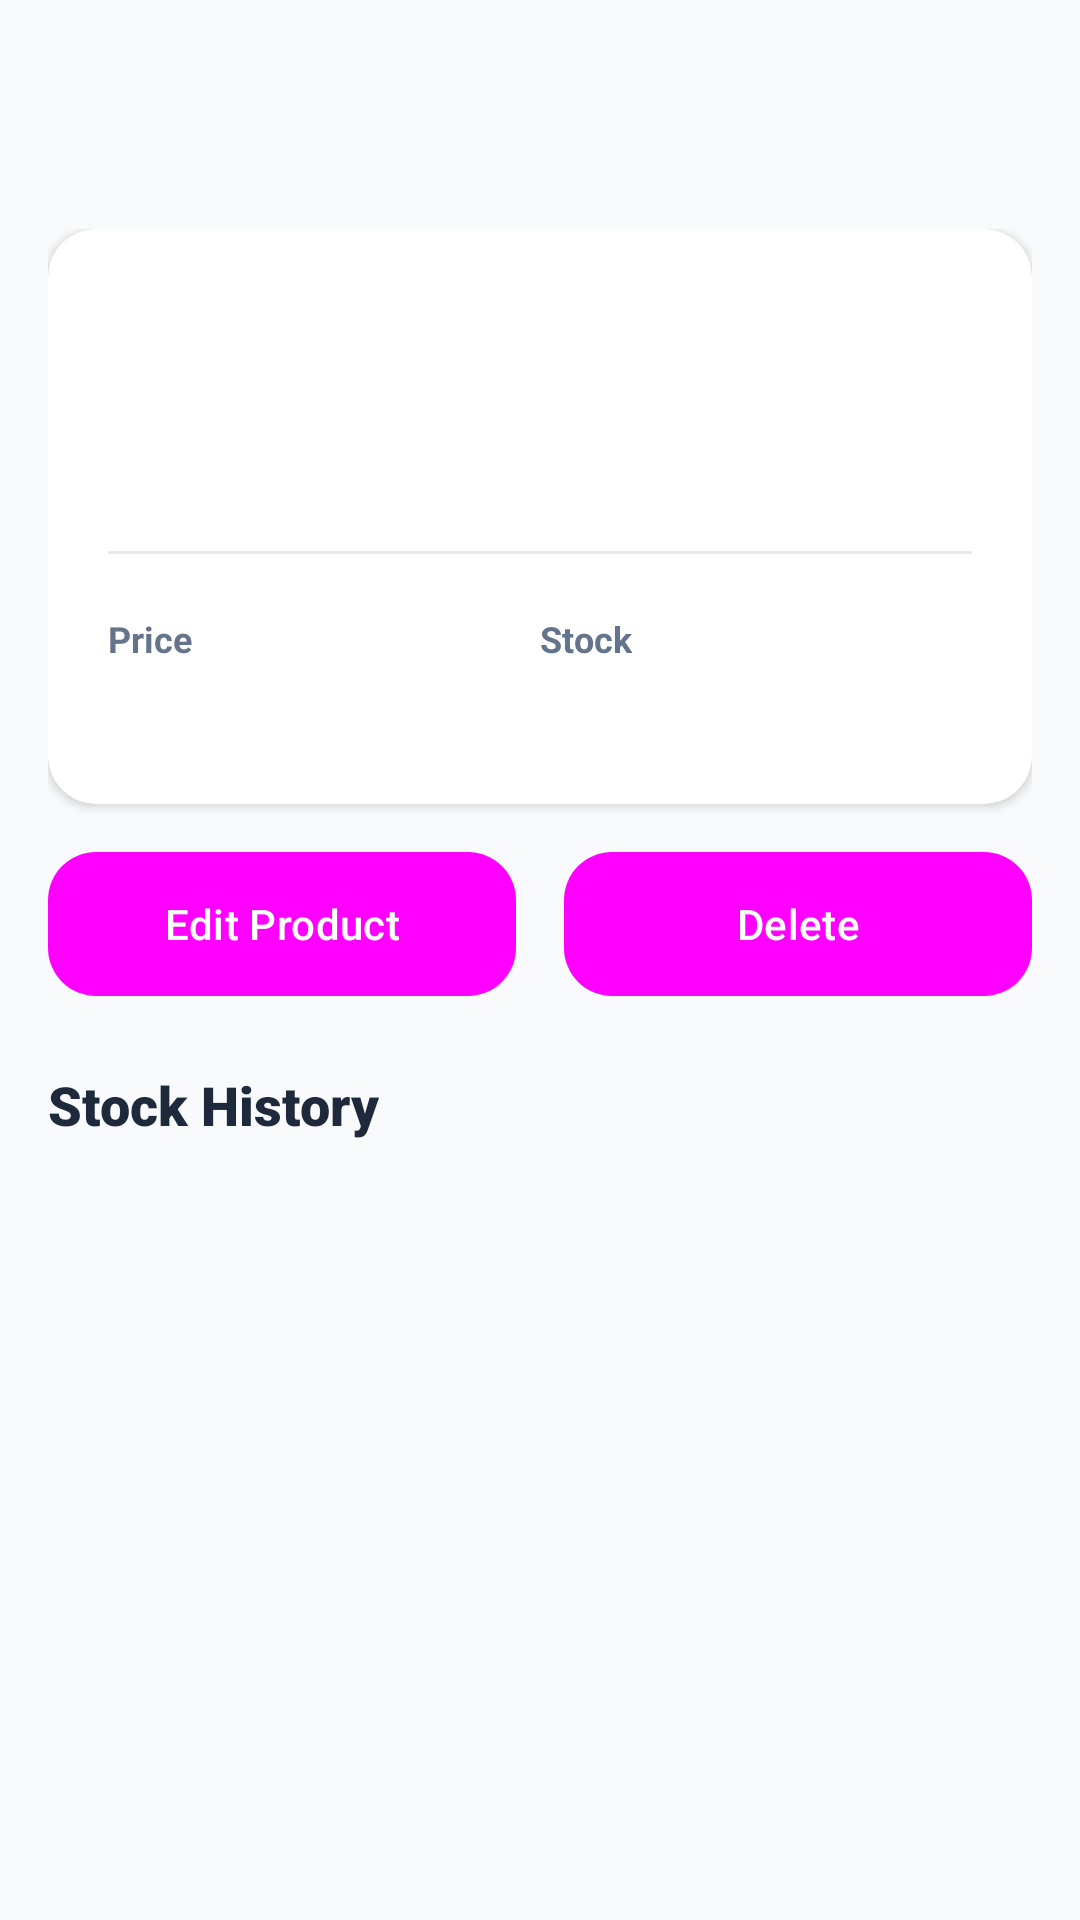

Write the Android layout XML for this screen, with the resource values it uses.
<!-- AndroidManifest.xml: application theme Theme.BazaarTrackerMobile -->
<!-- res/layout/fragment_product_detail.xml -->
<?xml version="1.0" encoding="utf-8"?>
<androidx.coordinatorlayout.widget.CoordinatorLayout xmlns:android="http://schemas.android.com/apk/res/android"
    xmlns:app="http://schemas.android.com/apk/res-auto"
    xmlns:tools="http://schemas.android.com/tools"
    android:layout_width="match_parent"
    android:layout_height="match_parent"
    android:background="#F8FAFC">

    <com.google.android.material.appbar.AppBarLayout
        android:layout_width="match_parent"
        android:layout_height="wrap_content"
        android:background="@android:color/transparent"
        app:elevation="0dp">

        <com.google.android.material.appbar.MaterialToolbar
            android:id="@+id/toolbar"
            android:layout_width="match_parent"
            android:layout_height="?attr/actionBarSize"
            app:navigationIcon="@drawable/ic_back"
            app:navigationIconTint="@color/white"
            app:titleTextColor="@color/white" />

    </com.google.android.material.appbar.AppBarLayout>

    <androidx.core.widget.NestedScrollView
        android:layout_width="match_parent"
        android:layout_height="match_parent">

        <LinearLayout
            android:layout_width="match_parent"
            android:layout_height="wrap_content"
            android:orientation="vertical">

            
            <View
                android:layout_width="match_parent"
                android:layout_height="200dp"
                android:background="@drawable/bg_gradient_primary" />

            <LinearLayout
                android:layout_width="match_parent"
                android:layout_height="wrap_content"
                android:layout_marginTop="-140dp"
                android:orientation="vertical"
                android:padding="16dp">

                <com.google.android.material.card.MaterialCardView
                    style="@style/Widget.BazaarTracker.Card"
                    android:layout_width="match_parent"
                    android:layout_height="wrap_content"
                    android:layout_marginBottom="16dp">

                    <LinearLayout
                        android:layout_width="match_parent"
                        android:layout_height="wrap_content"
                        android:orientation="vertical"
                        android:padding="20dp">

                        <TextView
                            android:id="@+id/tvProductName"
                            android:layout_width="match_parent"
                            android:layout_height="wrap_content"
                            android:fontFamily="sans-serif-black"
                            android:textColor="@color/text_primary"
                            android:textSize="26sp"
                            tools:text="Product Name" />

                        <TextView
                            android:id="@+id/tvStatus"
                            android:layout_width="wrap_content"
                            android:layout_height="wrap_content"
                            android:layout_marginTop="8dp"
                            android:background="@drawable/bg_status_tag"
                            android:backgroundTint="#DCFCE7"
                            android:paddingHorizontal="12dp"
                            android:paddingVertical="4dp"
                            android:textColor="@color/success_main"
                            android:textSize="12sp"
                            android:textStyle="bold"
                            tools:text="ACTIVE" />

                        <View
                            android:layout_width="match_parent"
                            android:layout_height="1dp"
                            android:layout_marginVertical="20dp"
                            android:alpha="0.1"
                            android:background="@color/text_primary" />

                        <LinearLayout
                            android:layout_width="match_parent"
                            android:layout_height="wrap_content"
                            android:baselineAligned="false"
                            android:orientation="horizontal">

                            <LinearLayout
                                android:layout_width="0dp"
                                android:layout_height="wrap_content"
                                android:layout_weight="1"
                                android:orientation="vertical">

                                <TextView
                                    android:layout_width="wrap_content"
                                    android:layout_height="wrap_content"
                                    android:text="@string/price"
                                    android:textColor="@color/text_secondary"
                                    android:textSize="12sp"
                                    android:textStyle="bold" />

                                <TextView
                                    android:id="@+id/tvPrice"
                                    android:layout_width="wrap_content"
                                    android:layout_height="wrap_content"
                                    android:fontFamily="sans-serif-condensed-medium"
                                    android:textColor="@color/colorPrimary"
                                    android:textSize="20sp"
                                    tools:text="₹10.00" />
                            </LinearLayout>

                            <LinearLayout
                                android:layout_width="0dp"
                                android:layout_height="wrap_content"
                                android:layout_weight="1"
                                android:orientation="vertical">

                                <TextView
                                    android:layout_width="wrap_content"
                                    android:layout_height="wrap_content"
                                    android:text="@string/stock"
                                    android:textColor="@color/text_secondary"
                                    android:textSize="12sp"
                                    android:textStyle="bold" />

                                <TextView
                                    android:id="@+id/tvStock"
                                    android:layout_width="wrap_content"
                                    android:layout_height="wrap_content"
                                    android:fontFamily="sans-serif-condensed-medium"
                                    android:textColor="@color/text_primary"
                                    android:textSize="20sp"
                                    tools:text="50 kg" />
                            </LinearLayout>
                        </LinearLayout>
                    </LinearLayout>
                </com.google.android.material.card.MaterialCardView>

                <LinearLayout
                    android:layout_width="match_parent"
                    android:layout_height="wrap_content"
                    android:layout_marginBottom="24dp"
                    android:baselineAligned="false"
                    android:orientation="horizontal">

                    <Button
                        android:id="@+id/btnEdit"
                        style="@style/Widget.BazaarTracker.Button"
                        android:layout_width="0dp"
                        android:layout_height="wrap_content"
                        android:layout_marginEnd="8dp"
                        android:layout_weight="1"
                        android:background="@drawable/bg_gradient_info"
                        android:text="@string/edit_product"
                        android:textColor="@color/white"
                        app:icon="@drawable/ic_edit"
                        app:iconTint="@color/white" />

                    <Button
                        android:id="@+id/btnDelete"
                        style="@style/Widget.BazaarTracker.Button"
                        android:layout_width="0dp"
                        android:layout_height="wrap_content"
                        android:layout_marginStart="8dp"
                        android:layout_weight="1"
                        android:background="@drawable/bg_gradient_danger"
                        android:text="@string/delete"
                        android:textColor="@color/white"
                        app:icon="@drawable/ic_delete"
                        app:iconTint="@color/white" />
                </LinearLayout>

                <TextView
                    android:layout_width="wrap_content"
                    android:layout_height="wrap_content"
                    android:layout_marginBottom="12dp"
                    android:fontFamily="sans-serif-black"
                    android:text="@string/stock_history"
                    android:textColor="@color/text_primary"
                    android:textSize="18sp" />

                <androidx.recyclerview.widget.RecyclerView
                    android:id="@+id/rvStockLogs"
                    android:layout_width="match_parent"
                    android:layout_height="wrap_content"
                    android:nestedScrollingEnabled="false"
                    tools:listitem="@layout/item_stock_log" />

                <TextView
                    android:id="@+id/tvNoLogs"
                    android:layout_width="match_parent"
                    android:layout_height="wrap_content"
                    android:gravity="center"
                    android:padding="32dp"
                    android:text="@string/no_stock_logs_available"
                    android:textColor="@color/text_secondary"
                    android:visibility="gone" />

            </LinearLayout>
        </LinearLayout>
    </androidx.core.widget.NestedScrollView>

</androidx.coordinatorlayout.widget.CoordinatorLayout>
<!-- res/layout/item_stock_log.xml (included above) -->
<?xml version="1.0" encoding="utf-8"?>
<com.google.android.material.card.MaterialCardView xmlns:android="http://schemas.android.com/apk/res/android"
    xmlns:app="http://schemas.android.com/apk/res-auto"
    xmlns:tools="http://schemas.android.com/tools"
    style="@style/Widget.BazaarTracker.Card"
    android:layout_width="match_parent"
    android:layout_height="wrap_content"
    android:layout_marginVertical="4dp">

    <LinearLayout
        android:layout_width="match_parent"
        android:layout_height="wrap_content"
        android:gravity="center_vertical"
        android:orientation="horizontal"
        android:padding="12dp">

        <View
            android:id="@+id/viewTypeIndicator"
            android:layout_width="4dp"
            android:layout_height="32dp"
            android:layout_marginEnd="12dp"
            android:background="@color/success_main" />

        <LinearLayout
            android:layout_width="0dp"
            android:layout_height="wrap_content"
            android:layout_weight="1"
            android:orientation="vertical">

            <TextView
                android:id="@+id/tvReason"
                android:layout_width="wrap_content"
                android:layout_height="wrap_content"
                android:fontFamily="sans-serif-medium"
                android:textColor="@color/text_primary"
                android:textSize="14sp"
                tools:text="Stock Purchase" />

            <TextView
                android:id="@+id/tvDate"
                android:layout_width="wrap_content"
                android:layout_height="wrap_content"
                android:textColor="@color/text_secondary"
                android:textSize="12sp"
                tools:text="Oct 27, 2023 • 14:30" />
        </LinearLayout>

        <TextView
            android:id="@+id/tvQuantity"
            android:layout_width="wrap_content"
            android:layout_height="wrap_content"
            android:fontFamily="sans-serif-condensed-medium"
            android:textSize="18sp"
            tools:text="+20"
            tools:textColor="@color/success_main" />

    </LinearLayout>

</com.google.android.material.card.MaterialCardView>
<!-- resources referenced by this layout -->
<resources>
  <color name="colorPrimary">#6366F1</color>
  <color name="success_main">#22C55E</color>
  <color name="text_primary">#1E293B</color>
  <color name="text_secondary">#64748B</color>
  <color name="white">#FFFFFFFF</color>
  <!-- drawable bg_gradient_danger (drawable) -->
  <?xml version="1.0" encoding="utf-8"?>
  <shape xmlns:android="http://schemas.android.com/apk/res/android">
      <gradient
          android:angle="45"
          android:endColor="#F87171"
          android:startColor="#EF4444"
          android:type="linear" />
      <corners android:radius="16dp" />
  </shape>
  <!-- drawable bg_gradient_info (drawable) -->
  <?xml version="1.0" encoding="utf-8"?>
  <shape xmlns:android="http://schemas.android.com/apk/res/android">
      <gradient
          android:angle="45"
          android:endColor="#60A5FA"
          android:startColor="#3B82F6"
          android:type="linear" />
      <corners android:radius="16dp" />
  </shape>
  <string name="delete">Delete</string>
  <string name="edit_product">Edit Product</string>
  <string name="no_stock_logs_available">No stock logs available</string>
  <string name="price">Price</string>
  <string name="stock">Stock</string>
  <string name="stock_history">Stock History</string>
  <style name="Widget.BazaarTracker.Button" parent="Widget.Material3.Button">
          <item name="shapeAppearance">@style/ShapeAppearance.BazaarTracker.Medium</item>
          <item name="android:insetTop">0dp</item>
          <item name="android:insetBottom">0dp</item>
      </style>
  <style name="Widget.BazaarTracker.Card" parent="Widget.Material3.CardView.Elevated">
          <item name="cardCornerRadius">16dp</item>
          <item name="cardElevation">2dp</item>
          <item name="cardBackgroundColor">@color/surface_light</item>
      </style>
  <style name="Theme.BazaarTrackerMobile" parent="Base.Theme.BazaarTrackerMobile" />
  <style name="ShapeAppearance.BazaarTracker.Medium" parent="ShapeAppearance.Material3.MediumComponent">
          <item name="cornerSize">16dp</item>
      </style>
  <color name="surface_light">#FFFFFF</color>
  <style name="Base.Theme.BazaarTrackerMobile" parent="Theme.Material3.DayNight.NoActionBar">
          
          <item name="colorPrimary">@color/colorPrimary</item>
          <item name="colorSecondary">@color/colorSecondary</item>
          <item name="android:windowBackground">@color/background_light</item>
          <item name="android:statusBarColor">@color/colorPrimaryVariant</item>
  
          
          <item name="shapeAppearanceSmallComponent">@style/ShapeAppearance.BazaarTracker.Small</item>
          <item name="shapeAppearanceMediumComponent">@style/ShapeAppearance.BazaarTracker.Medium</item>
          <item name="shapeAppearanceLargeComponent">@style/ShapeAppearance.BazaarTracker.Large</item>
      </style>
  <color name="colorSecondary">#EC4899</color>
  <color name="background_light">#F8FAFC</color>
  <color name="colorPrimaryVariant">#4F46E5</color>
  <style name="ShapeAppearance.BazaarTracker.Small" parent="ShapeAppearance.Material3.SmallComponent">
          <item name="cornerSize">8dp</item>
      </style>
  <style name="ShapeAppearance.BazaarTracker.Large" parent="ShapeAppearance.Material3.LargeComponent">
          <item name="cornerSize">24dp</item>
      </style>
</resources>
